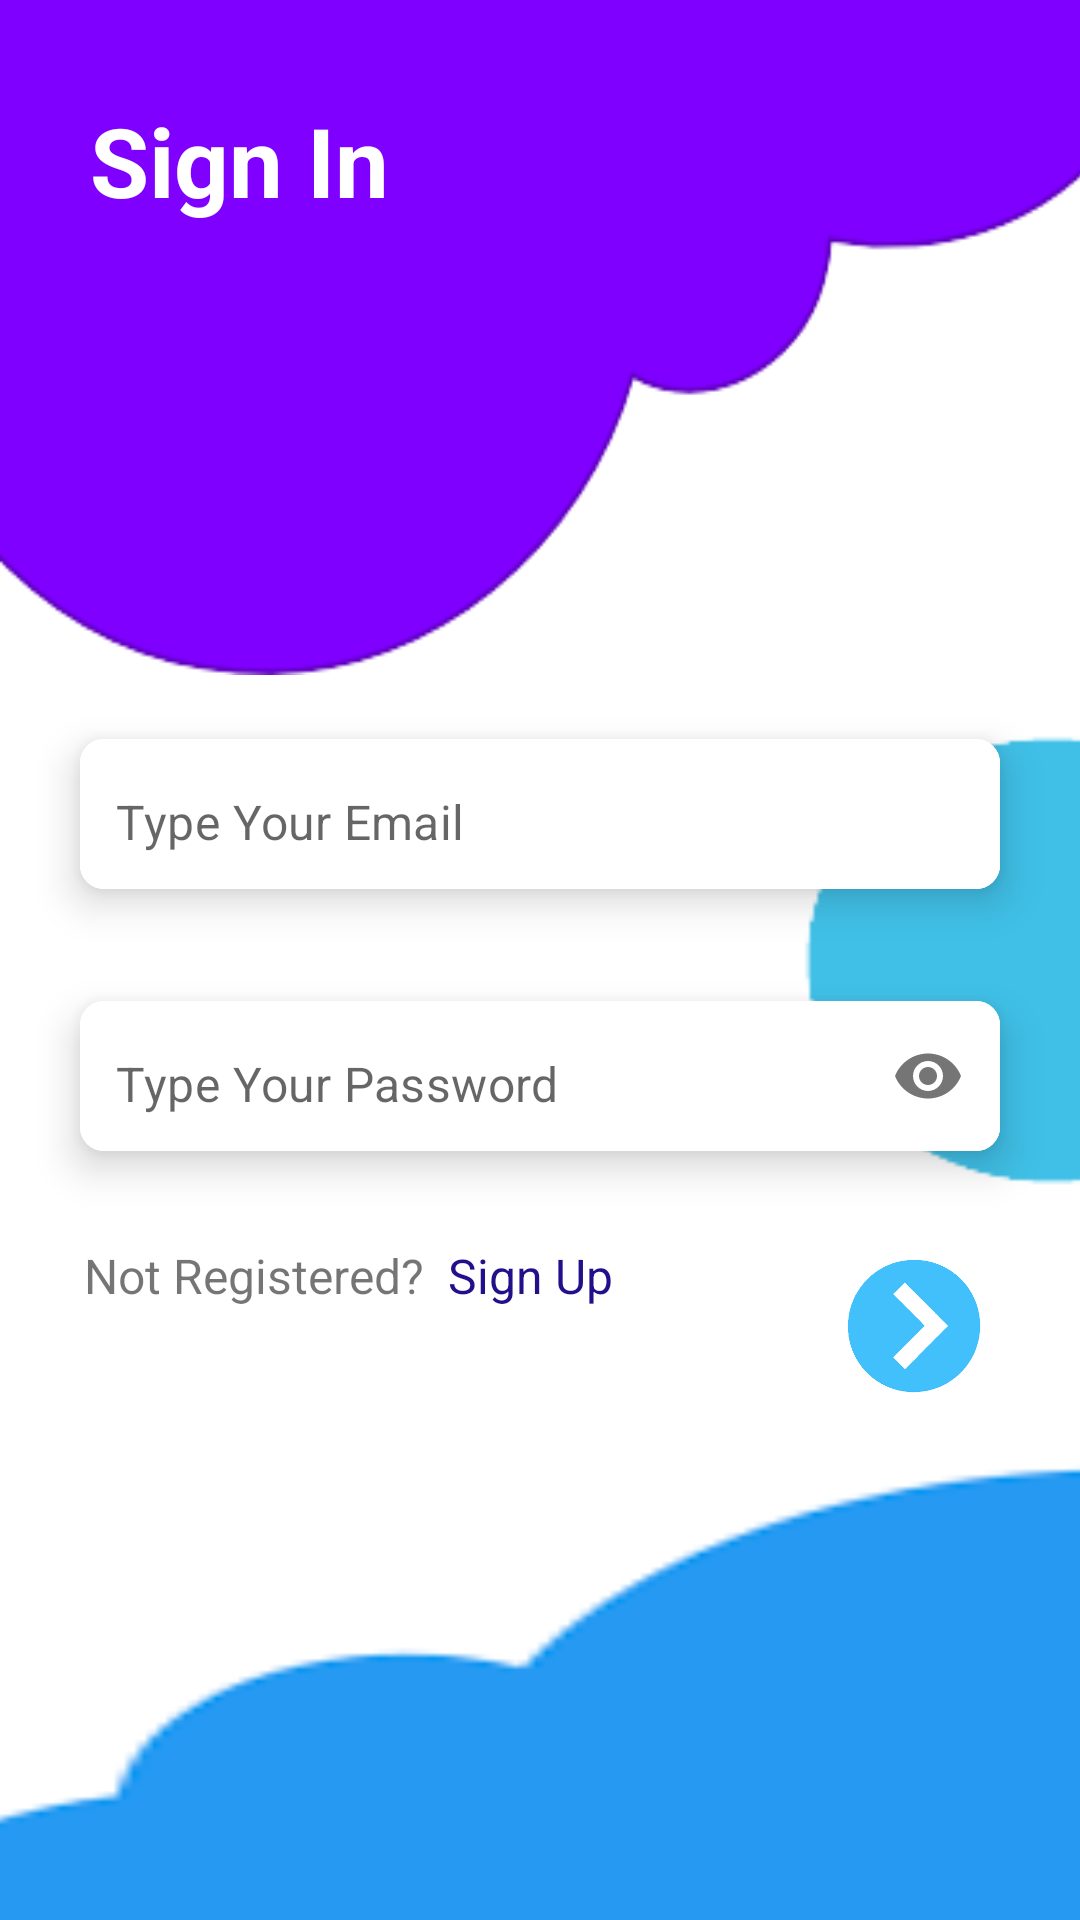

The Android layout XML behind this screen, and the referenced resources:
<!-- AndroidManifest.xml: application theme Theme.MyApplication -->
<!-- res/layout/fragment_sign_in.xml -->
<?xml version="1.0" encoding="utf-8"?>
<androidx.constraintlayout.widget.ConstraintLayout xmlns:android="http://schemas.android.com/apk/res/android"
    xmlns:app="http://schemas.android.com/apk/res-auto"
    xmlns:tools="http://schemas.android.com/tools"
    android:layout_width="match_parent"
    android:layout_height="match_parent"
    tools:context=".fragments.SignInFragment">

    <ImageView
        android:id="@+id/imageView1"
        android:layout_width="107dp"
        android:layout_height="177dp"
        android:scaleType="fitXY"
        android:src="@drawable/blue2"
        app:layout_constraintBottom_toBottomOf="parent"
        app:layout_constraintEnd_toEndOf="parent"
        app:layout_constraintTop_toTopOf="parent" />

    <ImageView
        android:id="@+id/imageView2"
        android:layout_width="386dp"
        android:layout_height="225dp"
        android:scaleType="fitXY"
        android:src="@drawable/purple"
        app:layout_constraintStart_toStartOf="parent"

        app:layout_constraintTop_toTopOf="parent" />

    <ImageView
        android:id="@+id/imageView3"
        android:layout_width="509dp"
        android:layout_height="234dp"
        android:layout_marginBottom="0dp"
        android:scaleType="fitXY"
        android:src="@drawable/cloud"
        app:layout_constraintBottom_toBottomOf="parent"
        app:layout_constraintEnd_toEndOf="parent"
        app:layout_constraintHorizontal_bias="0.5"
        app:layout_constraintStart_toStartOf="parent" />

    <com.google.android.material.card.MaterialCardView
        android:id="@+id/card1"
        android:layout_width="0dp"
        android:layout_height="wrap_content"
        android:layout_marginHorizontal="16dp"
        app:cardCornerRadius="8dp"
        app:cardElevation="8dp"
        app:cardUseCompatPadding="true"

        app:layout_constraintEnd_toEndOf="parent"
        app:layout_constraintHorizontal_bias="0.5"
        app:layout_constraintStart_toStartOf="parent"
        app:layout_constraintTop_toTopOf="@id/imageView1">

        <com.google.android.material.textfield.TextInputLayout
            android:layout_width="match_parent"
            android:layout_height="50dp"
            android:background="@color/white"

            app:boxStrokeWidth="0dp"
            app:boxStrokeWidthFocused="0dp"
            app:hintEnabled="false">

            <com.google.android.material.textfield.TextInputEditText
                android:id="@+id/emailEt"
                android:layout_width="match_parent"
                android:layout_height="match_parent"
                android:background="@color/white"
                android:hint="@string/type_your_email"
                android:inputType="textEmailAddress"
                android:paddingStart="12dp"
                android:paddingTop="15dp"
                android:paddingEnd="12dp">

            </com.google.android.material.textfield.TextInputEditText>
        </com.google.android.material.textfield.TextInputLayout>
    </com.google.android.material.card.MaterialCardView>

    <com.google.android.material.card.MaterialCardView
        android:id="@+id/card2"
        android:layout_width="0dp"
        android:layout_height="wrap_content"
        android:layout_marginHorizontal="16dp"
        android:layout_marginTop="8dp"
        app:cardCornerRadius="8dp"
        app:cardElevation="8dp"
        app:cardUseCompatPadding="true"
        app:layout_constraintEnd_toEndOf="parent"
        app:layout_constraintHorizontal_bias="0.5"
        app:layout_constraintStart_toStartOf="parent"
        app:layout_constraintTop_toBottomOf="@+id/card1">

        <com.google.android.material.textfield.TextInputLayout
            android:layout_width="match_parent"
            android:layout_height="50dp"
            android:background="@color/white"
            app:boxStrokeWidth="0dp"
            app:boxStrokeWidthFocused="0dp"
            app:hintEnabled="false"
            app:passwordToggleEnabled="true">

            <com.google.android.material.textfield.TextInputEditText
                android:id="@+id/passEt"
                android:layout_width="match_parent"
                android:layout_height="match_parent"
                android:background="@color/white"
                android:hint="@string/type_your_pass"
                android:inputType="textPassword"
                android:paddingStart="12dp"
                android:paddingTop="15dp"
                android:paddingEnd="12dp">

            </com.google.android.material.textfield.TextInputEditText>
        </com.google.android.material.textfield.TextInputLayout>
    </com.google.android.material.card.MaterialCardView>


    <ImageView
        android:id="@+id/nextBtn"
        android:layout_width="55dp"
        android:layout_height="55dp"
        android:layout_marginTop="16dp"
        android:layout_marginEnd="12dp"

        android:src="@drawable/btn"
        app:layout_constraintEnd_toEndOf="@+id/card2"
        app:layout_constraintTop_toBottomOf="@+id/card2"></ImageView>
    <TextView
        android:id="@+id/textView"
        android:layout_width="wrap_content"
        android:layout_height="wrap_content"
        android:layout_marginTop="16dp"
        android:textSize="16sp"
        android:text="@string/not_registered"
        android:layout_marginStart="12dp"
        app:layout_constraintStart_toStartOf="@+id/card2"
        app:layout_constraintTop_toBottomOf="@+id/card2"
        >

    </TextView>
    <TextView
        android:id="@+id/authTextView"
        android:layout_width="wrap_content"
        android:layout_height="wrap_content"
        android:textColor="@color/text_color"
        android:textSize="16sp"
        android:text="@string/sign_up"
        android:layout_marginStart="8dp"
        app:layout_constraintStart_toEndOf="@+id/textView"
        app:layout_constraintTop_toTopOf="@+id/textView"
        ></TextView>

    <TextView
        android:id="@+id/textView2"
        android:layout_width="wrap_content"
        android:layout_height="wrap_content"
        android:layout_marginStart="30dp"
        android:layout_marginTop="32dp"
        android:layout_marginBottom="32dp"
        android:text="@string/sign_in"
        android:textColor="@color/white"
        android:textSize="32sp"
        android:textStyle="bold"
        app:layout_constraintStart_toStartOf="parent"
        app:layout_constraintTop_toTopOf="parent"></TextView>
    <ProgressBar
        android:id="@+id/progressBar"
        android:visibility="gone"
        android:layout_width="wrap_content"
        android:layout_height="wrap_content"
        android:indeterminateTint="@color/text_color"
        app:layout_constraintBottom_toBottomOf="parent"
        app:layout_constraintEnd_toEndOf="parent"
        app:layout_constraintHorizontal_bias="0.5"
        app:layout_constraintStart_toStartOf="parent"
        app:layout_constraintTop_toBottomOf="@+id/authTextView"></ProgressBar>

</androidx.constraintlayout.widget.ConstraintLayout>
<!-- resources referenced by this layout -->
<resources>
  <color name="text_color">#21108A</color>
  <color name="white">#FFFFFFFF</color>
  <!-- drawable blue2: png bitmap (drawable, 1548 bytes) -->
  <!-- drawable btn: png bitmap (drawable, 13860 bytes) -->
  <!-- drawable cloud: png bitmap (drawable, 1687 bytes) -->
  <!-- drawable purple: png bitmap (drawable, 7348 bytes) -->
  <string name="not_registered">Not Registered?</string>
  <string name="sign_in">Sign In</string>
  <string name="sign_up">Sign Up</string>
  <string name="type_your_email">Type Your Email</string>
  <string name="type_your_pass">Type Your Password</string>
  <style name="Theme.MyApplication" parent="Theme.MaterialComponents.DayNight.DarkActionBar">
          
          <item name="colorPrimary">@color/purple_500</item>
          <item name="colorPrimaryVariant">@color/purple_700</item>
          <item name="colorOnPrimary">@color/white</item>
          
          <item name="colorSecondary">@color/teal_200</item>
          <item name="colorSecondaryVariant">@color/teal_700</item>
          <item name="colorOnSecondary">@color/black</item>
          
          <item name="android:statusBarColor">?attr/colorPrimaryVariant   </item>
  
  
          
      </style>
  <color name="purple_500">#FF6200EE</color>
  <color name="purple_700">#FF3700B3</color>
  <color name="teal_200">#FF03DAC5</color>
  <color name="teal_700">#FF018786</color>
  <color name="black">#FF000000</color>
</resources>
